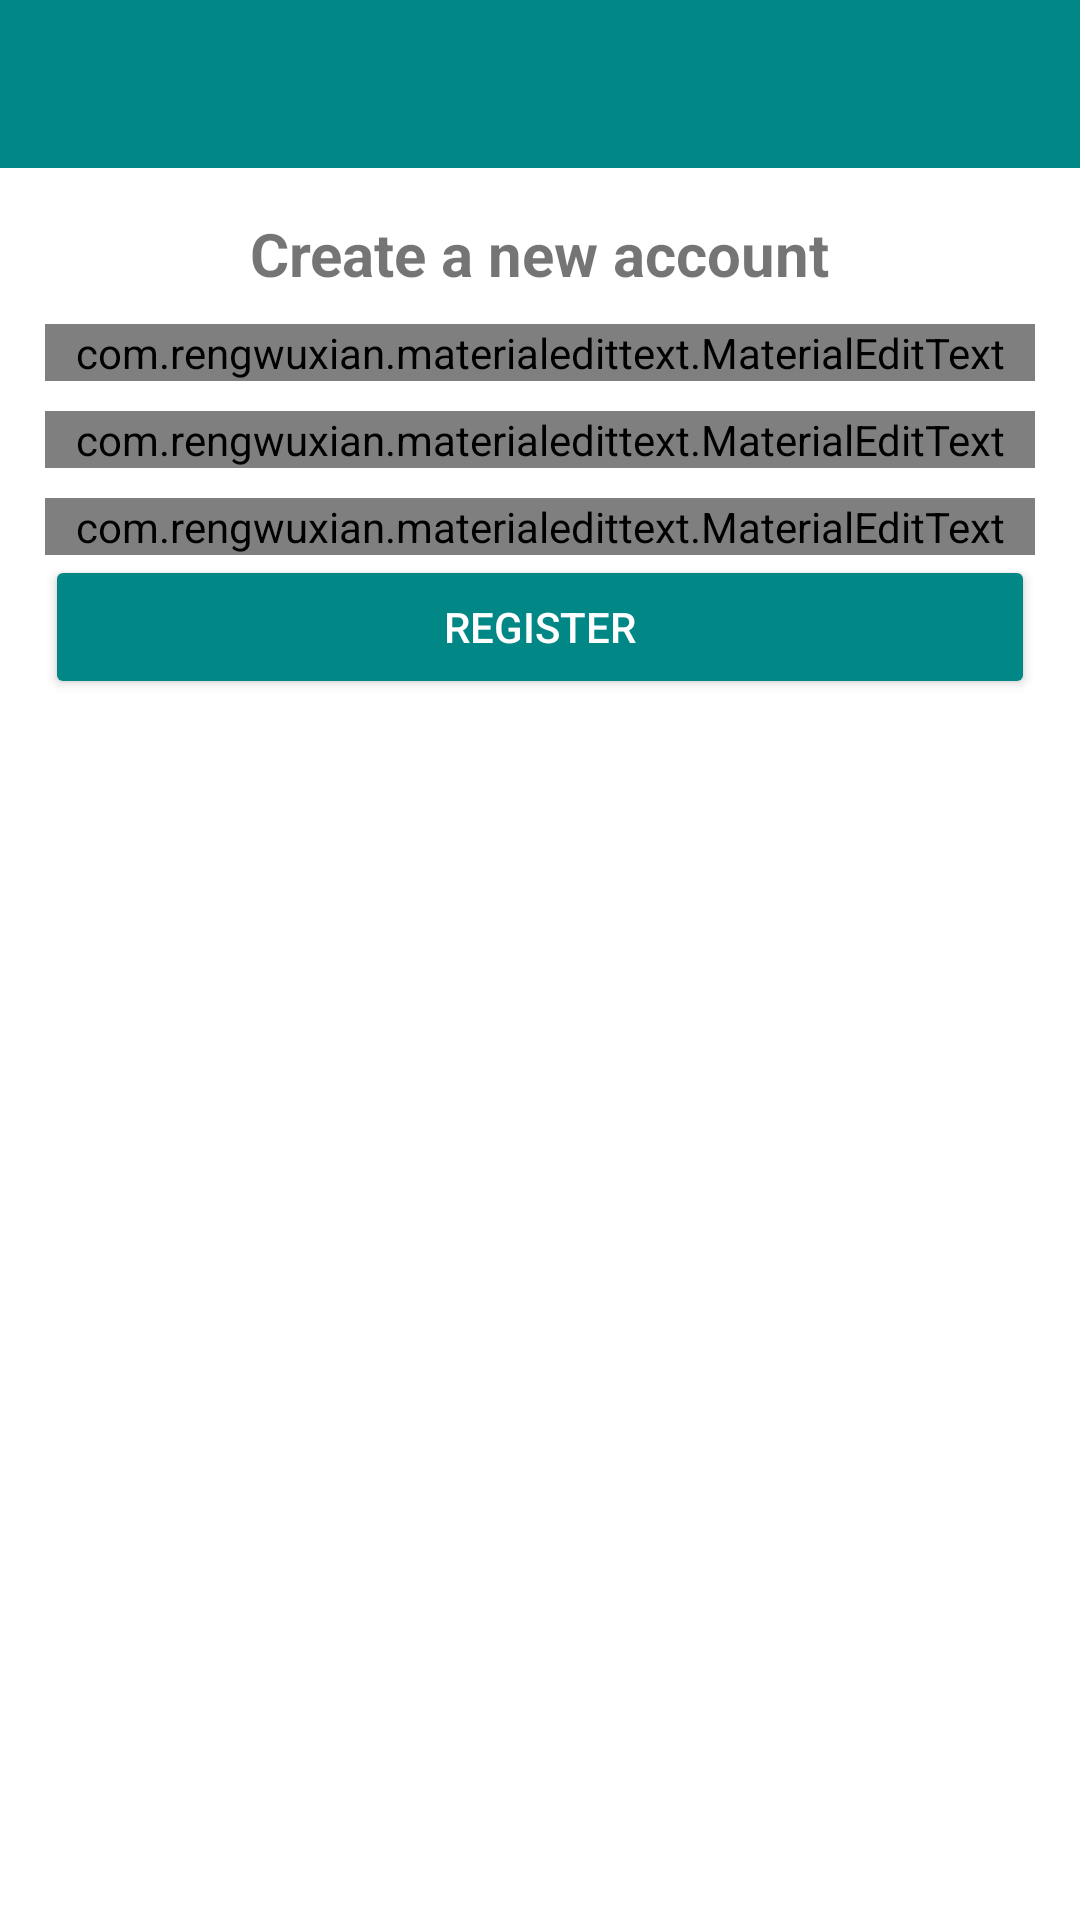

This screen was rendered from an Android layout file. Write that file and the resources it references.
<!-- AndroidManifest.xml: application theme Theme.AppChatFireBase -->
<!-- res/layout/activity_register.xml -->
<?xml version="1.0" encoding="utf-8"?>
<RelativeLayout xmlns:android="http://schemas.android.com/apk/res/android"
    xmlns:app="http://schemas.android.com/apk/res-auto"
    xmlns:tools="http://schemas.android.com/tools"
    android:layout_width="match_parent"
    android:layout_height="match_parent"
    tools:context=".RegisterActivity">
    <include
        android:id="@+id/toolbar"
        layout="@layout/bar_layout"/>

    <LinearLayout
        android:layout_width="match_parent"
        android:layout_height="wrap_content"
        android:orientation="vertical"
        android:layout_below="@+id/toolbar"
        android:gravity="center_horizontal"
        android:padding="15dp">
        <TextView
            android:layout_width="wrap_content"
            android:layout_height="wrap_content"
            android:text="@string/txt_Create_a_new_account"
            android:textSize="20sp"
            android:textStyle="bold"/>
        <com.rengwuxian.materialedittext.MaterialEditText
            android:layout_width="match_parent"
            android:layout_height="wrap_content"
            android:layout_marginTop="10dp"
            android:id="@+id/username"
            app:met_floatingLabel="normal"
            android:hint="UserName"/>
        <com.rengwuxian.materialedittext.MaterialEditText
            android:layout_width="match_parent"
            android:layout_height="wrap_content"
            android:layout_marginTop="10dp"
            android:id="@+id/email"
            android:inputType="textEmailAddress"
            app:met_floatingLabel="normal"
            android:hint="Email"/>
        <com.rengwuxian.materialedittext.MaterialEditText
            android:layout_width="match_parent"
            android:layout_height="wrap_content"
            android:layout_marginTop="10dp"
            android:inputType="textPassword"
            android:id="@+id/password"
            app:met_floatingLabel="normal"
            android:hint="PassWord"/>
        <Button
            android:id="@+id/btnregister"
            android:layout_width="match_parent"
            android:layout_height="wrap_content"
            android:text="@string/txt_Register"
            android:backgroundTint="@color/teal_700"
            android:textColor="#ffffff"

            />



    </LinearLayout>
</RelativeLayout>
<!-- res/layout/bar_layout.xml (included above) -->
<?xml version="1.0" encoding="utf-8"?>
<androidx.appcompat.widget.Toolbar xmlns:android="http://schemas.android.com/apk/res/android"
    android:layout_width="match_parent"
    android:layout_height="wrap_content"
    xmlns:app="http://schemas.android.com/apk/res-auto"
    android:id="@+id/toolbar"
    android:background="@color/teal_700"
    android:theme="@style/Theme.AppCompat.DayNight.DarkActionBar"
    app:popupTheme="@style/MenuStyle"
    >

</androidx.appcompat.widget.Toolbar>
<!-- resources referenced by this layout -->
<resources>
  <string name="txt_Create_a_new_account">Create a new account</string>
  <string name="txt_Register">Register</string>
  <style name="MenuStyle" parent="Theme.AppCompat.Light">
          <item name="android:background">@color/white</item>
      </style>
  <style name="Theme.AppChatFireBase" parent="Theme.MaterialComponents.DayNight.NoActionBar">
          
          <item name="colorPrimary">@color/purple_500</item>
          <item name="colorPrimaryVariant">@color/purple_700</item>
          <item name="colorOnPrimary">@color/white</item>
          
          <item name="colorSecondary">@color/teal_200</item>
          <item name="colorSecondaryVariant">@color/teal_700</item>
          <item name="colorOnSecondary">@color/black</item>
          
          <item name="android:statusBarColor" tools:targetApi="l">?attr/colorPrimaryVariant</item>
          
      </style>
  <!-- not gathered from this repository: default colours our renderer supplied (Android Studio template values) -->
  <color name="purple_500">#FF6200EE</color>
  <color name="purple_700">#FF3700B3</color>
  <color name="teal_200">#FF03DAC5</color>
  <color name="teal_700">#FF018786</color>
  <color name="black">#FF000000</color>
  <color name="white">#FFFFFFFF</color>
</resources>
